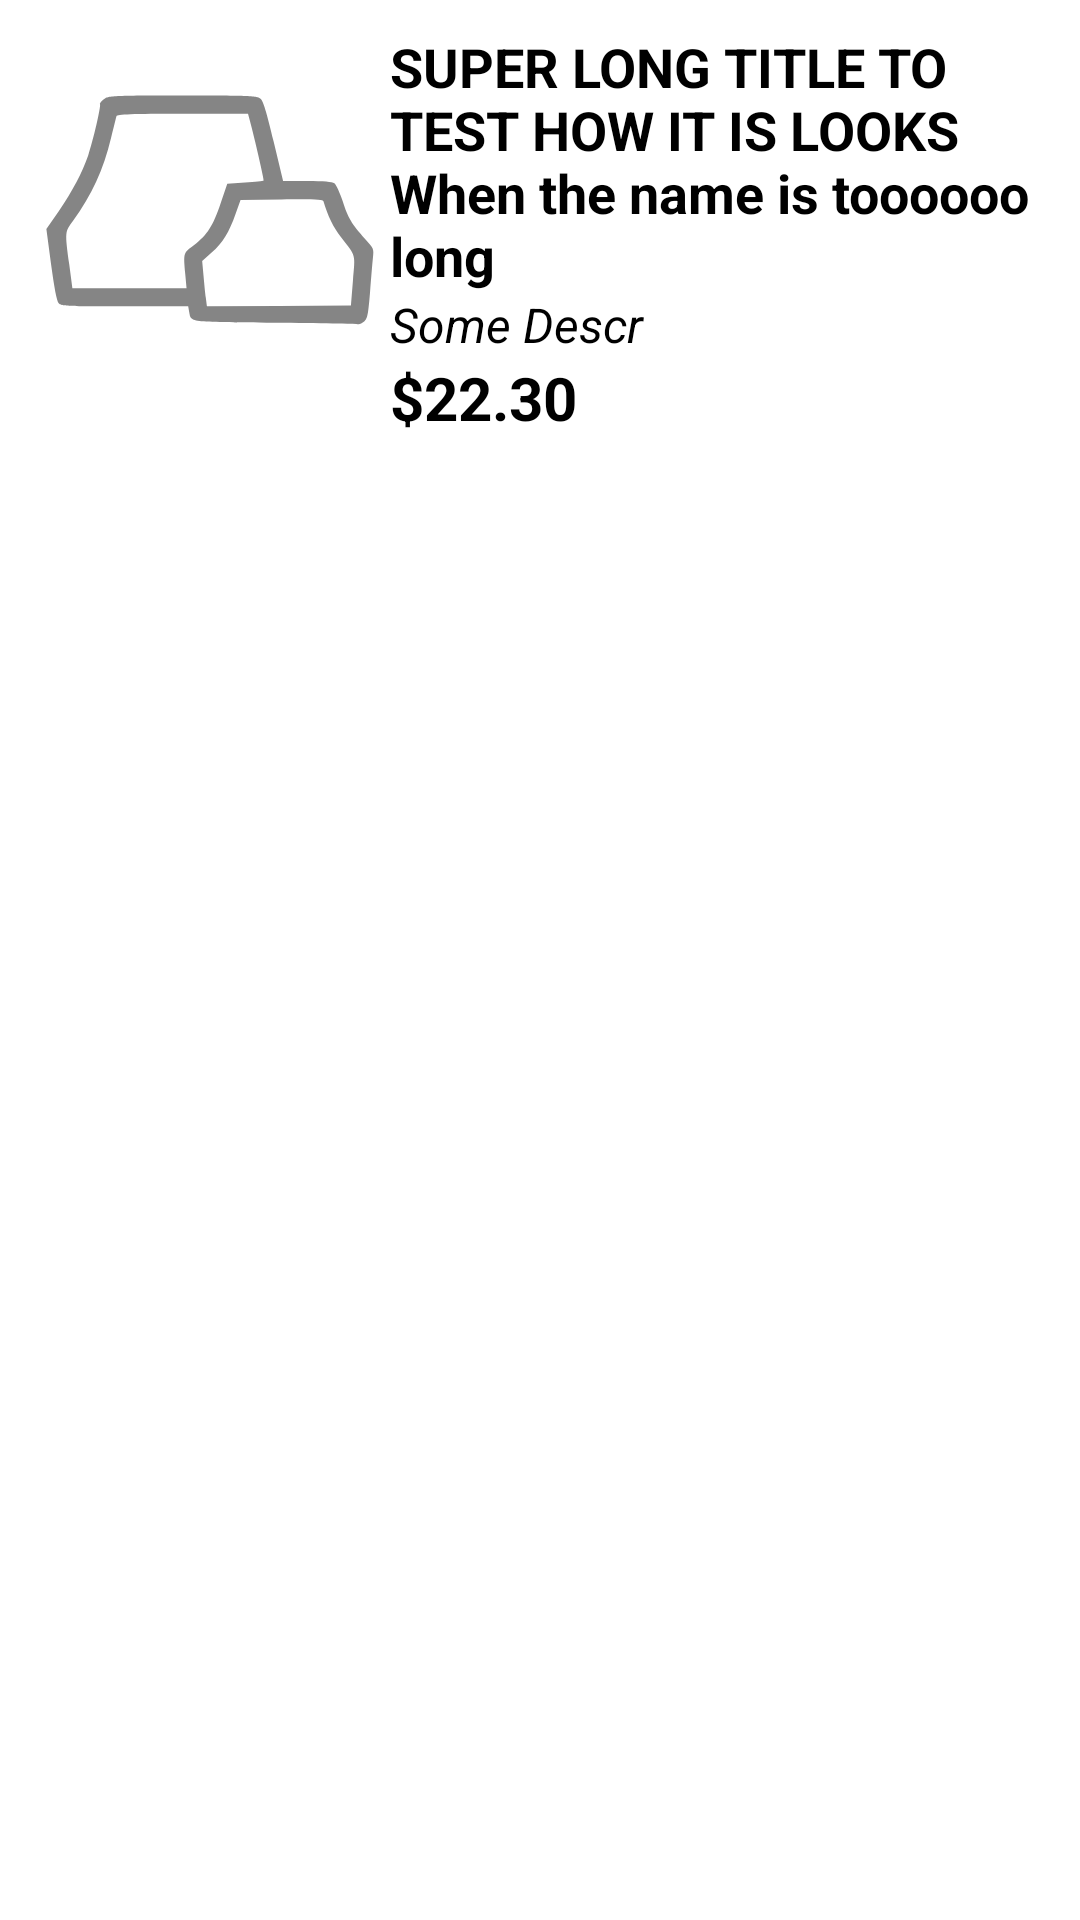

Write the Android layout XML for this screen, with the resource values it uses.
<!-- AndroidManifest.xml: application theme Theme.Lab1Mobile -->
<!-- res/layout/book_item.xml -->
<?xml version="1.0" encoding="utf-8"?>
<RelativeLayout
    xmlns:android="http://schemas.android.com/apk/res/android"
    android:layout_width="match_parent"
    android:layout_height="wrap_content"
    android:padding="10dp"
    android:id="@+id/id_relativeLayout">
    <ImageView
        android:id="@+id/id_image"
        android:layout_width="120dp"
        android:src="@drawable/ic_books"
        android:layout_height="120dp" />
    <TextView
        android:layout_toRightOf="@+id/id_image"
        android:id="@+id/id_title"
        android:layout_width="match_parent"
        android:layout_height="wrap_content"
        android:textStyle="bold"
        android:textColor="@color/black"
        android:textSize="18dp"
        android:text="SUPER LONG TITLE TO TEST HOW IT IS LOOKS When the name is toooooo long" />
    <TextView
        android:layout_toRightOf="@+id/id_image"
        android:layout_below="@id/id_title"
        android:id="@+id/id_subtitle"
        android:layout_width="match_parent"
        android:layout_height="wrap_content"
        android:text="Some Descr"
        android:textStyle="italic"
        android:textColor="@color/black"
        android:textSize="16dp"/>
    <TextView
        android:layout_toRightOf="@+id/id_image"
        android:layout_below="@id/id_subtitle"
        android:id="@+id/id_price"
        android:layout_width="match_parent"
        android:layout_height="wrap_content"
        android:text="$22.30"
        android:textStyle="bold"
        android:textColor="@color/black"
        android:textSize="20dp"/>

</RelativeLayout>
<!-- resources referenced by this layout -->
<resources>
  <color name="black">#FF000000</color>
  <!-- drawable ic_books (drawable-anydpi) -->
  <vector xmlns:android="http://schemas.android.com/apk/res/android"
      android:width="24dp"
      android:height="24dp"
      android:viewportWidth="24"
      android:viewportHeight="24"
      android:tint="#333333"
      android:alpha="0.6">
    <group android:scaleX="0.012121212"
        android:scaleY="0.012121212"
        android:translateX="1.0909091"
        android:translateY="1.0909091">
      <path
          android:pathData="M1256,1520c-489,-5 -458,-1 -471,-62l-5,-28 -349,0c-319,0 -349,-1 -363,-17 -11,-12 -24,-83 -42,-213l-26,-195 69,-100c76,-112 127,-208 161,-305 27,-79 71,-270 65,-281 -3,-4 7,-17 21,-28 26,-20 37,-21 434,-21 374,0 409,1 428,18 15,13 33,72 72,235l52,217 132,0c93,0 137,4 150,13 10,7 30,52 46,99 29,92 48,123 123,207 48,52 49,54 43,105 -3,28 -10,114 -16,191 -10,121 -14,142 -32,158 -11,9 -25,16 -32,15 -6,-2 -213,-5 -460,-8zM1686,1290c13,-151 19,-131 -65,-240 -42,-53 -74,-119 -97,-198 -3,-10 -54,-12 -230,-10l-226,3 -27,75c-36,103 -71,159 -132,214l-52,46 7,78c4,42 9,98 13,125l6,47 396,-2 396,-3 11,-135zM764,1253c-10,-120 -12,-115 49,-160 72,-55 104,-105 146,-231l36,-107 98,-6c54,-4 100,-8 102,-11 3,-3 -49,-230 -76,-330l-10,-38 -360,0c-279,0 -360,3 -363,13 -2,6 -15,61 -30,120 -42,176 -107,317 -209,456 -46,62 -45,59 -21,241l17,130 314,0 314,0 -7,-77z"
          android:fillColor="#000000"
          android:strokeColor="#00000000"/>
    </group>
  </vector>
  <style name="Theme.Lab1Mobile" parent="Theme.MaterialComponents.DayNight.DarkActionBar">
          
          <item name="colorPrimary">@color/purple_500</item>
          <item name="colorPrimaryVariant">@color/purple_700</item>
          <item name="colorOnPrimary">@color/white</item>
          
          <item name="colorSecondary">@color/teal_200</item>
          <item name="colorSecondaryVariant">@color/teal_700</item>
          <item name="colorOnSecondary">@color/black</item>
          
          <item name="android:statusBarColor" tools:targetApi="l">?attr/colorPrimaryVariant</item>
          
      </style>
  <color name="purple_500">#FF6200EE</color>
  <color name="purple_700">#FF3700B3</color>
  <color name="white">#FFFFFFFF</color>
  <color name="teal_200">#FF03DAC5</color>
  <color name="teal_700">#FF018786</color>
</resources>
